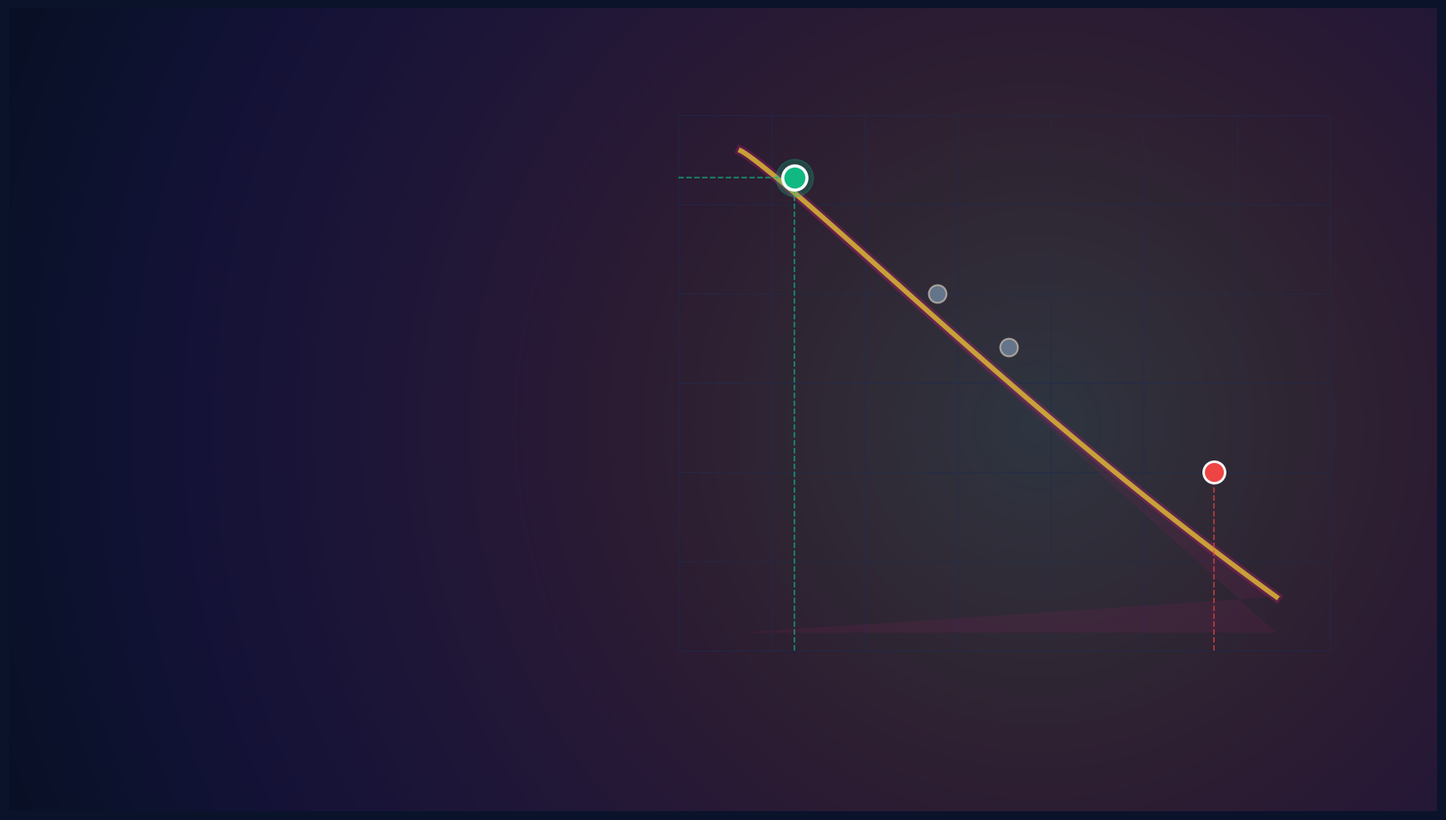
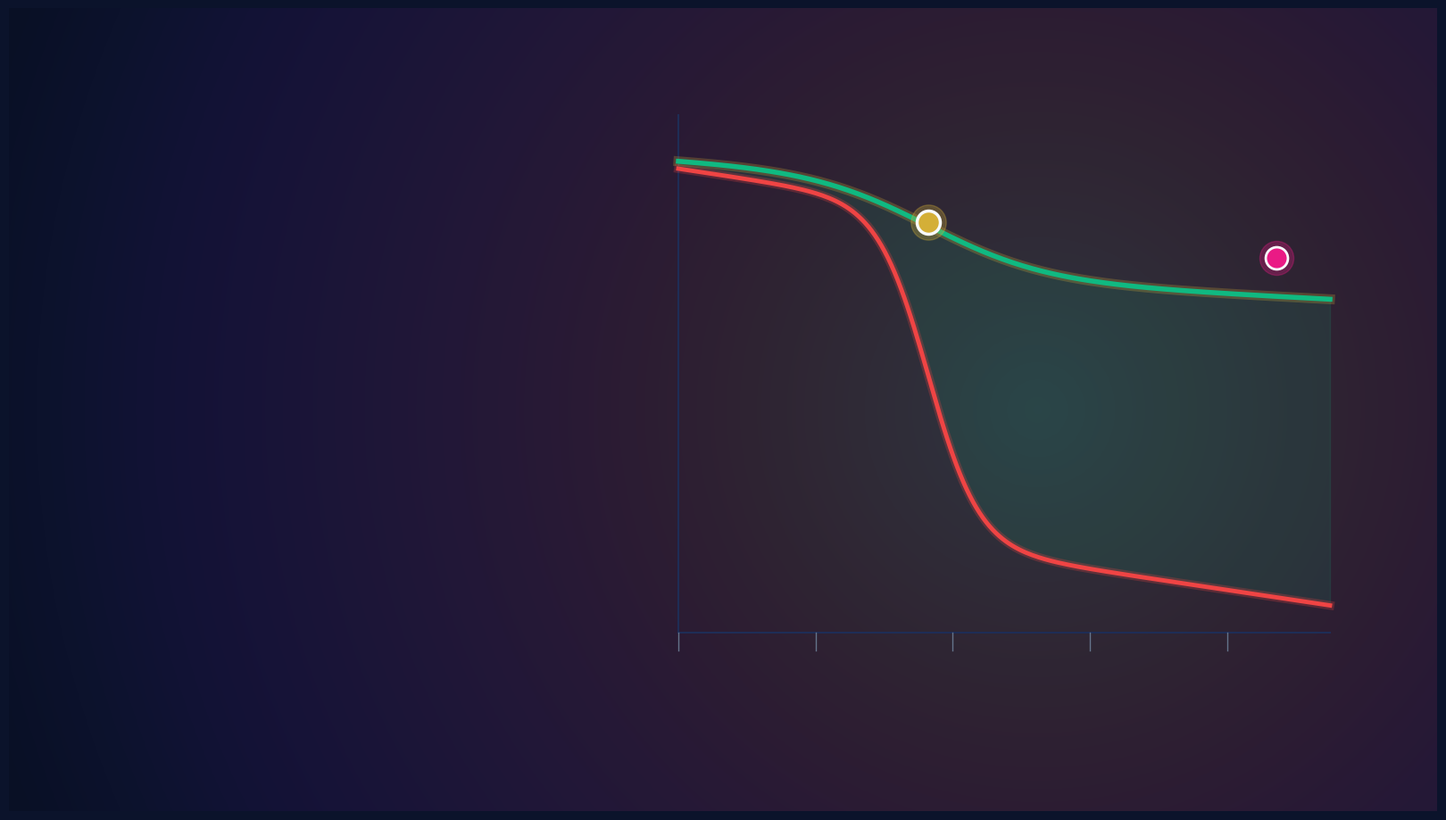

Recreate these plots in Python, in order.
"""
Generates 2 new 4K (3840x2160, 16:9) presentation visual assets
following PPT Image DESIGN.md principles:
1. pareto_frontier_plate.png: Concept visualization of Portfolio Pareto Frontier & Surplus Region
2. crisis_hazard_plate.png: Concept visualization of Bayesian Hazard Survival & Domino Interruption
"""

import os
import numpy as np
import matplotlib
matplotlib.use('Agg')
import matplotlib.pyplot as plt
from matplotlib.patches import Rectangle, Circle, Polygon, FancyBboxPatch
import matplotlib.patheffects as pe

BASE_DIR = r"C:\Users\PREMCHANDYADAV\Downloads\RR_Competition"
ASSETS_DIR = os.path.join(BASE_DIR, "slide_assets")
os.makedirs(ASSETS_DIR, exist_ok=True)

W_INCH, H_INCH = 16.0, 9.0
DPI = 240  # 3840 x 2160

# Palette
C_BG = "#0B132B"          # Ink Navy Anchor
C_SURFACE = "#131E3D"     # Graphite / Deep Surface
C_PINK = "#EA1A85"        # Rajasthan Royals Royal Pink
C_GOLD = "#D4AF37"        # Imperial Gold
C_WHITE = "#F8FAFC"       # Paper White
C_MUTED = "#64748B"       # Slate Support
C_ALERT = "#EF4444"       # Signal Red
C_SUCCESS = "#10B981"     # Emerald Green

def generate_pareto_frontier_plate():
    fig = plt.figure(figsize=(W_INCH, H_INCH), dpi=DPI, facecolor=C_BG)
    ax = fig.add_axes([0, 0, 1, 1])
    ax.set_facecolor(C_BG)
    ax.set_xlim(0, 16)
    ax.set_ylim(0, 9)
    ax.axis('off')

    # Background subtle radial atmospheric glow on right side (focal region)
    Y, X = np.ogrid[:2160, :3840]
    dist = np.sqrt((X - 3840 * 0.72)**2 + (Y - 2160 * 0.52)**2)
    max_d = np.sqrt((3840 * 0.72)**2 + (2160 * 0.52)**2)
    gradient = 1.0 - (dist / max_d) * 0.7
    gradient = np.clip(gradient, 0.2, 1.0)
    ax.imshow(gradient, extent=[0, 16, 0, 9], cmap="magma", alpha=0.15, aspect='auto', zorder=1)

    # Architectural coordinate grid on right (x: 7.5 to 14.8, y: 1.5 to 7.8)
    # Left 0 to 7 is clean text-safe space
    grid_x = np.linspace(7.5, 14.8, 8)
    grid_y = np.linspace(1.8, 7.8, 7)
    for gx in grid_x:
        ax.plot([gx, gx], [1.8, 7.8], color="#1E2D56", lw=0.8, alpha=0.5, zorder=2)
    for gy in grid_y:
        ax.plot([7.5, 14.8], [gy, gy], color="#1E2D56", lw=0.8, alpha=0.5, zorder=2)

    # Pareto Optimal Curve (Risk vs Win Shares / Net WAR)
    t = np.linspace(0, 1, 100)
    # Curve from lower-right (suboptimal high risk) to top-left (optimal low risk, high WAR)
    curve_x = 8.2 + 6.0 * (1 - t)**1.8
    curve_y = 2.4 + 5.0 * np.sin(t * np.pi / 2)
    
    # Shaded Surplus Region under curve
    poly_pts = np.vstack([np.column_stack([curve_x, curve_y]), [[14.2, 2.0], [8.2, 2.0]]])
    ax.add_patch(Polygon(poly_pts, facecolor=C_PINK, alpha=0.08, zorder=3))

    # Glow line for the frontier
    ax.plot(curve_x, curve_y, color=C_GOLD, lw=4, alpha=0.9, zorder=5)
    ax.plot(curve_x, curve_y, color=C_PINK, lw=8, alpha=0.25, zorder=4)

    # Portfolio Points
    # Optimal Portfolio B (Low Risk, High Return)
    pt_b_x, pt_b_y = 8.8, 7.1
    ax.plot([pt_b_x, pt_b_x], [1.8, pt_b_y], color=C_SUCCESS, lw=1.2, ls="--", alpha=0.7, zorder=6)
    ax.plot([7.5, pt_b_x], [pt_b_y, pt_b_y], color=C_SUCCESS, lw=1.2, ls="--", alpha=0.7, zorder=6)
    ax.scatter([pt_b_x], [pt_b_y], s=380, color=C_SUCCESS, edgecolors=C_WHITE, lw=2.5, zorder=7)
    ax.scatter([pt_b_x], [pt_b_y], s=900, color=C_SUCCESS, alpha=0.25, zorder=6)

    # Suboptimal Portfolio A (Winner's Curse Trap: High Risk, Low Return)
    pt_a_x, pt_a_y = 13.5, 3.8
    ax.plot([pt_a_x, pt_a_x], [1.8, pt_a_y], color=C_ALERT, lw=1.2, ls="--", alpha=0.7, zorder=6)
    ax.scatter([pt_a_x], [pt_a_y], s=300, color=C_ALERT, edgecolors=C_WHITE, lw=2, zorder=7)

    # Intermediate Portfolios C & D
    ax.scatter([11.2, 10.4], [5.2, 5.8], s=200, color=C_MUTED, edgecolors="#A8A29A", lw=1.5, zorder=7)

    out_path = os.path.join(ASSETS_DIR, "pareto_frontier_plate.png")
    fig.savefig(out_path, dpi=DPI, facecolor=C_BG, edgecolor='none')
    plt.close(fig)
    print(f"Generated: {out_path} ({os.path.getsize(out_path)} bytes)")

def generate_crisis_hazard_plate():
    fig = plt.figure(figsize=(W_INCH, H_INCH), dpi=DPI, facecolor=C_BG)
    ax = fig.add_axes([0, 0, 1, 1])
    ax.set_facecolor(C_BG)
    ax.set_xlim(0, 16)
    ax.set_ylim(0, 9)
    ax.axis('off')

    # Radial gradient glow on focal right region
    Y, X = np.ogrid[:2160, :3840]
    dist = np.sqrt((X - 3840 * 0.72)**2 + (Y - 2160 * 0.5)**2)
    max_d = np.sqrt((3840 * 0.72)**2 + (2160 * 0.5)**2)
    gradient = 1.0 - (dist / max_d) * 0.7
    gradient = np.clip(gradient, 0.2, 1.0)
    ax.imshow(gradient, extent=[0, 16, 0, 9], cmap="magma", alpha=0.15, aspect='auto', zorder=1)

    # Time axes / Match Over markers (Overs 1 to 20 across x: 7.5 to 14.8)
    ax.plot([7.5, 14.8], [2.0, 2.0], color="#1E2D56", lw=1.5, zorder=2)
    ax.plot([7.5, 7.5], [2.0, 7.8], color="#1E2D56", lw=1.5, zorder=2)

    overs = np.linspace(7.5, 14.8, 20)
    for ox in overs[::4]:
        ax.plot([ox, ox], [1.8, 2.0], color=C_MUTED, lw=1, zorder=2)

    # Curve 1: 2026 Structural Collapse (Steep drop in overs 7-11)
    x_overs = np.linspace(7.5, 14.8, 200)
    # Steep decline in overs 7-11 (corresponding to x: 9.6 to 11.2)
    y_2026 = 7.2 - 3.8 / (1 + np.exp(-(x_overs - 10.3) * 3.5)) - (x_overs - 7.5) * 0.15
    ax.plot(x_overs, y_2026, color=C_ALERT, lw=3.5, zorder=4)
    ax.plot(x_overs, y_2026, color=C_ALERT, lw=7.0, alpha=0.25, zorder=3)

    # Curve 2: 2027 RR-EDGE Stabilized Survival (Plateau via Henry + Suyash + Jurel + Jadeja)
    y_2027 = 7.3 - 1.2 / (1 + np.exp(-(x_overs - 10.3) * 1.5)) - (x_overs - 7.5) * 0.05
    ax.plot(x_overs, y_2027, color=C_SUCCESS, lw=4.0, zorder=5)
    ax.plot(x_overs, y_2027, color=C_GOLD, lw=8.0, alpha=0.25, zorder=3)

    # Shaded Stabilization Gain Region
    ax.fill_between(x_overs, y_2026, y_2027, color=C_SUCCESS, alpha=0.12, zorder=2)

    # Crisis Interruption Anchor Point (Overs 7-11 Chokehold)
    inter_x = 10.3
    inter_y = 6.6
    ax.scatter([inter_x], [inter_y], s=350, color=C_GOLD, edgecolors=C_WHITE, lw=2.5, zorder=7)
    ax.scatter([inter_x], [inter_y], s=800, color=C_GOLD, alpha=0.3, zorder=6)

    # Finishing Anchor Point (Overs 18-20 Jurel Icebox Finish)
    fin_x = 14.2
    fin_y = 6.2
    ax.scatter([fin_x], [fin_y], s=320, color=C_PINK, edgecolors=C_WHITE, lw=2, zorder=7)
    ax.scatter([fin_x], [fin_y], s=750, color=C_PINK, alpha=0.3, zorder=6)

    out_path = os.path.join(ASSETS_DIR, "crisis_hazard_plate.png")
    fig.savefig(out_path, dpi=DPI, facecolor=C_BG, edgecolor='none')
    plt.close(fig)
    print(f"Generated: {out_path} ({os.path.getsize(out_path)} bytes)")

if __name__ == "__main__":
    generate_pareto_frontier_plate()
    generate_crisis_hazard_plate()
